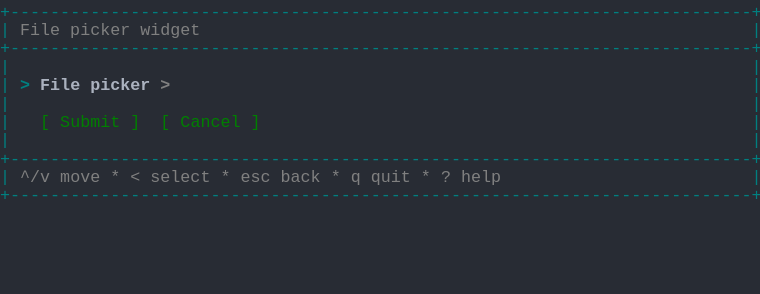
t = 0.00 s
t = 1.03 s: frame unchanged from t = 0.00 s, image omitted
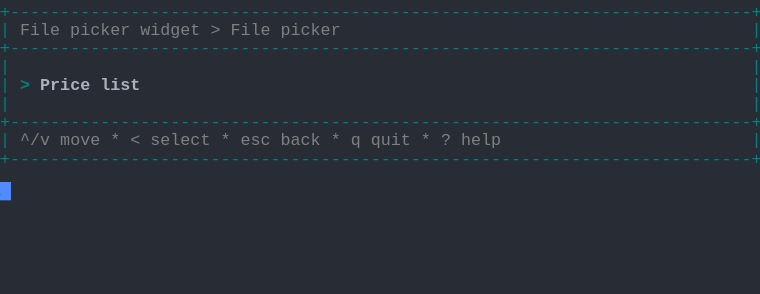
t = 1.98 s
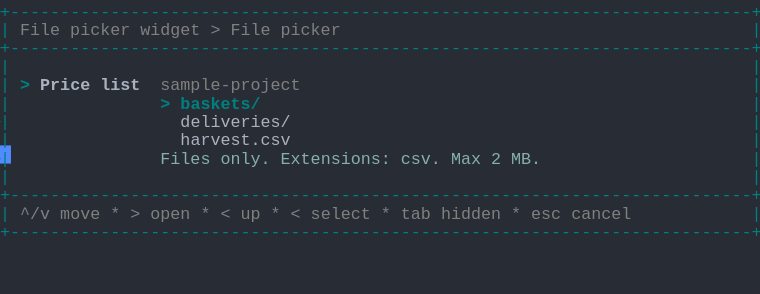
t = 2.80 s
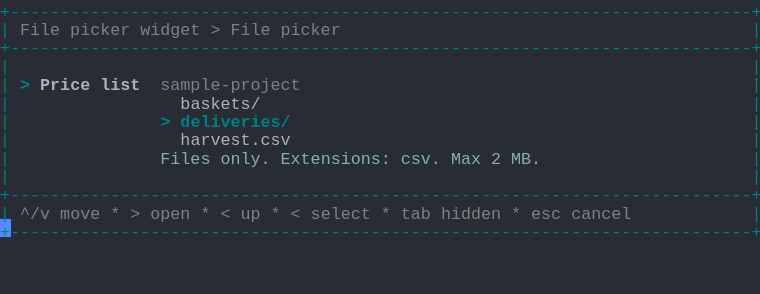
t = 3.69 s
t = 5.06 s: frame unchanged from t = 3.69 s, image omitted

The animated SVG that drew these frames (rendered in a browser with its animation timeline set to each time). Animation: 1 CSS @keyframes rule; one cycle of 5.75 s, repeats indefinitely.

<svg xmlns="http://www.w3.org/2000/svg" xmlns:xlink="http://www.w3.org/1999/xlink" width="760" height="293.92"><rect width="760" height="293.92" rx="0" ry="0" class="a"></rect><svg height="293.92" viewBox="0 0 76 29.392" width="760" xmlns="http://www.w3.org/2000/svg" xmlns:xlink="http://www.w3.org/1999/xlink"><style>.a{fill:rgb(40,44,52)}.b{font-family:Consolas,"Courier New",Courier,"Liberation Mono",monospace}.c{fill:rgb(0,128,128);white-space:pre}.d{fill:rgb(128,128,128);white-space:pre}.e{fill:rgb(0,128,128);font-weight:bold;white-space:pre}.f{fill:rgb(171,178,191);font-weight:bold;white-space:pre}.g{fill:rgb(171,178,191);white-space:pre}.h{fill:rgb(135,175,175);white-space:pre}.i{fill:transparent}.j{fill:rgb(82,139,255)}.l{animation-duration:5.75s;animation-iteration-count:infinite;animation-name:k;animation-timing-function:steps(1,end)}.m{fill:rgb(128,128,128);font-weight:bold;white-space:pre}.n{fill:rgb(0,128,0);white-space:pre}@keyframes k{0%{transform:translateX(-0px)}0%{transform:translateX(-76px)}23.9%{transform:translateX(-152px)}38%{transform:translateX(-228px)}52.2%{transform:translateX(-304px)}100%{transform:translateX(-380px)}}</style><g font-family="Consolas, &quot;Courier New&quot;, Courier, &quot;Liberation Mono&quot;, monospace" font-size="1.67" class="b"><defs><symbol id="1"><text x="0" y="1.67" class="c" textLength="76.152" lengthAdjust="spacingAndGlyphs">+--------------------------------------------------------------------------+</text></symbol><symbol id="2"><text x="0" y="1.67" class="c" textLength="1.002" lengthAdjust="spacingAndGlyphs">|</text><text x="75.14999999999999" y="1.67" class="c" textLength="1.002" lengthAdjust="spacingAndGlyphs">|</text></symbol><symbol id="3"><text x="0" y="1.67" class="c" textLength="1.002" lengthAdjust="spacingAndGlyphs">|</text><text x="2.004" y="1.67" class="d" textLength="3.006" lengthAdjust="spacingAndGlyphs">^/v</text><text x="6.012" y="1.67" class="d" textLength="4.008" lengthAdjust="spacingAndGlyphs">move</text><text x="11.021999999999998" y="1.67" class="d" textLength="1.002" lengthAdjust="spacingAndGlyphs">*</text><text x="13.026" y="1.67" class="d" textLength="1.002" lengthAdjust="spacingAndGlyphs">&lt;</text><text x="15.029999999999998" y="1.67" class="d" textLength="6.012" lengthAdjust="spacingAndGlyphs">select</text><text x="22.043999999999997" y="1.67" class="d" textLength="1.002" lengthAdjust="spacingAndGlyphs">*</text><text x="24.048" y="1.67" class="d" textLength="3.006" lengthAdjust="spacingAndGlyphs">esc</text><text x="28.055999999999997" y="1.67" class="d" textLength="4.008" lengthAdjust="spacingAndGlyphs">back</text><text x="33.065999999999995" y="1.67" class="d" textLength="1.002" lengthAdjust="spacingAndGlyphs">*</text><text x="35.06999999999999" y="1.67" class="d" textLength="1.002" lengthAdjust="spacingAndGlyphs">q</text><text x="37.074" y="1.67" class="d" textLength="4.008" lengthAdjust="spacingAndGlyphs">quit</text><text x="42.083999999999996" y="1.67" class="d" textLength="1.002" lengthAdjust="spacingAndGlyphs">*</text><text x="44.087999999999994" y="1.67" class="d" textLength="1.002" lengthAdjust="spacingAndGlyphs">?</text><text x="46.09199999999999" y="1.67" class="d" textLength="4.008" lengthAdjust="spacingAndGlyphs">help</text><text x="75.14999999999999" y="1.67" class="c" textLength="1.002" lengthAdjust="spacingAndGlyphs">|</text></symbol><symbol id="4"><text x="0" y="1.67" class="c" textLength="1.002" lengthAdjust="spacingAndGlyphs">|</text><text x="2.004" y="1.67" class="d" textLength="4.008" lengthAdjust="spacingAndGlyphs">File</text><text x="7.013999999999999" y="1.67" class="d" textLength="6.012" lengthAdjust="spacingAndGlyphs">picker</text><text x="14.027999999999999" y="1.67" class="d" textLength="6.012" lengthAdjust="spacingAndGlyphs">widget</text><text x="21.041999999999998" y="1.67" class="d" textLength="1.002" lengthAdjust="spacingAndGlyphs">&gt;</text><text x="23.045999999999996" y="1.67" class="d" textLength="4.008" lengthAdjust="spacingAndGlyphs">File</text><text x="28.055999999999997" y="1.67" class="d" textLength="6.012" lengthAdjust="spacingAndGlyphs">picker</text><text x="75.14999999999999" y="1.67" class="c" textLength="1.002" lengthAdjust="spacingAndGlyphs">|</text></symbol><symbol id="5"><text x="0" y="1.67" class="c" textLength="1.002" lengthAdjust="spacingAndGlyphs">|</text><text x="2.004" y="1.67" class="e" textLength="1.002" lengthAdjust="spacingAndGlyphs">&gt;</text><text x="4.008" y="1.67" class="f" textLength="5.01" lengthAdjust="spacingAndGlyphs">Price</text><text x="10.02" y="1.67" class="f" textLength="4.008" lengthAdjust="spacingAndGlyphs">list</text><text x="16.032" y="1.67" class="d" textLength="14.028" lengthAdjust="spacingAndGlyphs">sample-project</text><text x="75.14999999999999" y="1.67" class="c" textLength="1.002" lengthAdjust="spacingAndGlyphs">|</text></symbol><symbol id="6"><text x="0" y="1.67" class="c" textLength="1.002" lengthAdjust="spacingAndGlyphs">|</text><text x="18.035999999999998" y="1.67" class="g" textLength="11.022" lengthAdjust="spacingAndGlyphs">harvest.csv</text><text x="75.14999999999999" y="1.67" class="c" textLength="1.002" lengthAdjust="spacingAndGlyphs">|</text></symbol><symbol id="7"><text x="0" y="1.67" class="c" textLength="1.002" lengthAdjust="spacingAndGlyphs">|</text><text x="16.032" y="1.67" class="h" textLength="5.01" lengthAdjust="spacingAndGlyphs">Files</text><text x="22.043999999999997" y="1.67" class="h" textLength="5.01" lengthAdjust="spacingAndGlyphs">only.</text><text x="28.055999999999997" y="1.67" class="h" textLength="11.022" lengthAdjust="spacingAndGlyphs">Extensions:</text><text x="40.08" y="1.67" class="h" textLength="4.008" lengthAdjust="spacingAndGlyphs">csv.</text><text x="45.089999999999996" y="1.67" class="h" textLength="3.006" lengthAdjust="spacingAndGlyphs">Max</text><text x="49.098" y="1.67" class="h" textLength="1.002" lengthAdjust="spacingAndGlyphs">2</text><text x="51.102" y="1.67" class="h" textLength="3.006" lengthAdjust="spacingAndGlyphs">MB.</text><text x="75.14999999999999" y="1.67" class="c" textLength="1.002" lengthAdjust="spacingAndGlyphs">|</text></symbol><symbol id="8"><text x="0" y="1.67" class="c" textLength="1.002" lengthAdjust="spacingAndGlyphs">|</text><text x="2.004" y="1.67" class="d" textLength="3.006" lengthAdjust="spacingAndGlyphs">^/v</text><text x="6.012" y="1.67" class="d" textLength="4.008" lengthAdjust="spacingAndGlyphs">move</text><text x="11.021999999999998" y="1.67" class="d" textLength="1.002" lengthAdjust="spacingAndGlyphs">*</text><text x="13.026" y="1.67" class="d" textLength="1.002" lengthAdjust="spacingAndGlyphs">&gt;</text><text x="15.029999999999998" y="1.67" class="d" textLength="4.008" lengthAdjust="spacingAndGlyphs">open</text><text x="20.04" y="1.67" class="d" textLength="1.002" lengthAdjust="spacingAndGlyphs">*</text><text x="22.043999999999997" y="1.67" class="d" textLength="1.002" lengthAdjust="spacingAndGlyphs">&lt;</text><text x="24.048" y="1.67" class="d" textLength="2.004" lengthAdjust="spacingAndGlyphs">up</text><text x="27.054" y="1.67" class="d" textLength="1.002" lengthAdjust="spacingAndGlyphs">*</text><text x="29.058" y="1.67" class="d" textLength="1.002" lengthAdjust="spacingAndGlyphs">&lt;</text><text x="31.061999999999998" y="1.67" class="d" textLength="6.012" lengthAdjust="spacingAndGlyphs">select</text><text x="38.07599999999999" y="1.67" class="d" textLength="1.002" lengthAdjust="spacingAndGlyphs">*</text><text x="40.08" y="1.67" class="d" textLength="3.006" lengthAdjust="spacingAndGlyphs">tab</text><text x="44.087999999999994" y="1.67" class="d" textLength="6.012" lengthAdjust="spacingAndGlyphs">hidden</text><text x="51.102" y="1.67" class="d" textLength="1.002" lengthAdjust="spacingAndGlyphs">*</text><text x="53.105999999999995" y="1.67" class="d" textLength="3.006" lengthAdjust="spacingAndGlyphs">esc</text><text x="57.114" y="1.67" class="d" textLength="6.012" lengthAdjust="spacingAndGlyphs">cancel</text><text x="75.14999999999999" y="1.67" class="c" textLength="1.002" lengthAdjust="spacingAndGlyphs">|</text></symbol><symbol id="9"><text x="0" y="1.67" class="c" textLength="1.002" lengthAdjust="spacingAndGlyphs">|</text><text x="18.035999999999998" y="1.67" class="g" textLength="8.016" lengthAdjust="spacingAndGlyphs">baskets/</text><text x="75.14999999999999" y="1.67" class="c" textLength="1.002" lengthAdjust="spacingAndGlyphs">|</text></symbol><symbol id="10"><text x="0" y="1.67" class="c" textLength="1.002" lengthAdjust="spacingAndGlyphs">|</text><text x="16.032" y="1.67" class="e" textLength="1.002" lengthAdjust="spacingAndGlyphs">&gt;</text><text x="18.035999999999998" y="1.67" class="e" textLength="11.022" lengthAdjust="spacingAndGlyphs">deliveries/</text><text x="75.14999999999999" y="1.67" class="c" textLength="1.002" lengthAdjust="spacingAndGlyphs">|</text></symbol><symbol id="a"><rect height="16" width="76" x="0" y="0" class="i"></rect></symbol><symbol id="b"><rect height="1.837" width="1.1022" class="j"></rect></symbol></defs><rect height="29.392" width="76" class="a"></rect><g class="l"><svg x="0" y="0" width="456"><svg x="0"><use xlink:href="#a"></use><use xlink:href="#b" x="-0.0040000000000000036" y="0"></use></svg><svg x="76"><use xlink:href="#a"></use><use xlink:href="#b" x="75.996" y="18.195"></use><use xlink:href="#1" y="0"></use><text x="0" y="3.5069999999999997" class="c" textLength="1.002" lengthAdjust="spacingAndGlyphs">|</text><text x="2.004" y="3.5069999999999997" class="d" textLength="4.008" lengthAdjust="spacingAndGlyphs">File</text><text x="7.013999999999999" y="3.5069999999999997" class="d" textLength="6.012" lengthAdjust="spacingAndGlyphs">picker</text><text x="14.027999999999999" y="3.5069999999999997" class="d" textLength="6.012" lengthAdjust="spacingAndGlyphs">widget</text><text x="75.14999999999999" y="3.5069999999999997" class="c" textLength="1.002" lengthAdjust="spacingAndGlyphs">|</text><use xlink:href="#1" y="3.674"></use><use xlink:href="#2" y="5.511"></use><text x="0" y="9.018" class="c" textLength="1.002" lengthAdjust="spacingAndGlyphs">|</text><text x="2.004" y="9.018" class="e" textLength="1.002" lengthAdjust="spacingAndGlyphs">&gt;</text><text x="4.008" y="9.018" class="f" textLength="4.008" lengthAdjust="spacingAndGlyphs">File</text><text x="9.017999999999999" y="9.018" class="f" textLength="6.012" lengthAdjust="spacingAndGlyphs">picker</text><text x="16.032" y="9.018" class="m" textLength="1.002" lengthAdjust="spacingAndGlyphs">&gt;</text><text x="75.14999999999999" y="9.018" class="c" textLength="1.002" lengthAdjust="spacingAndGlyphs">|</text><use xlink:href="#2" y="9.185"></use><text x="0" y="12.692" class="c" textLength="1.002" lengthAdjust="spacingAndGlyphs">|</text><text x="4.008" y="12.692" class="n" textLength="1.002" lengthAdjust="spacingAndGlyphs">[</text><text x="6.012" y="12.692" class="n" textLength="6.012" lengthAdjust="spacingAndGlyphs">Submit</text><text x="13.026" y="12.692" class="n" textLength="1.002" lengthAdjust="spacingAndGlyphs">]</text><text x="16.032" y="12.692" class="n" textLength="1.002" lengthAdjust="spacingAndGlyphs">[</text><text x="18.035999999999998" y="12.692" class="n" textLength="6.012" lengthAdjust="spacingAndGlyphs">Cancel</text><text x="25.05" y="12.692" class="n" textLength="1.002" lengthAdjust="spacingAndGlyphs">]</text><text x="75.14999999999999" y="12.692" class="c" textLength="1.002" lengthAdjust="spacingAndGlyphs">|</text><use xlink:href="#2" y="12.859"></use><use xlink:href="#1" y="14.696"></use><use xlink:href="#3" y="16.533"></use><use xlink:href="#1" y="18.37"></use></svg><svg x="152"><use xlink:href="#a"></use><use xlink:href="#b" x="75.996" y="14.520999999999999"></use><use xlink:href="#1" y="0"></use><use xlink:href="#4" y="1.837"></use><use xlink:href="#1" y="3.674"></use><use xlink:href="#2" y="5.511"></use><text x="0" y="9.018" class="c" textLength="1.002" lengthAdjust="spacingAndGlyphs">|</text><text x="2.004" y="9.018" class="e" textLength="1.002" lengthAdjust="spacingAndGlyphs">&gt;</text><text x="4.008" y="9.018" class="f" textLength="5.01" lengthAdjust="spacingAndGlyphs">Price</text><text x="10.02" y="9.018" class="f" textLength="4.008" lengthAdjust="spacingAndGlyphs">list</text><text x="75.14999999999999" y="9.018" class="c" textLength="1.002" lengthAdjust="spacingAndGlyphs">|</text><use xlink:href="#2" y="9.185"></use><use xlink:href="#1" y="11.022"></use><use xlink:href="#3" y="12.859"></use><use xlink:href="#1" y="14.696"></use></svg><svg x="228"><use xlink:href="#a"></use><use xlink:href="#b" x="75.996" y="21.869"></use><use xlink:href="#1" y="0"></use><use xlink:href="#4" y="1.837"></use><use xlink:href="#1" y="3.674"></use><use xlink:href="#2" y="5.511"></use><use xlink:href="#5" y="7.348"></use><text x="0" y="10.855" class="c" textLength="1.002" lengthAdjust="spacingAndGlyphs">|</text><text x="16.032" y="10.855" class="e" textLength="1.002" lengthAdjust="spacingAndGlyphs">&gt;</text><text x="18.035999999999998" y="10.855" class="e" textLength="8.016" lengthAdjust="spacingAndGlyphs">baskets/</text><text x="75.14999999999999" y="10.855" class="c" textLength="1.002" lengthAdjust="spacingAndGlyphs">|</text><text x="0" y="12.692" class="c" textLength="1.002" lengthAdjust="spacingAndGlyphs">|</text><text x="18.035999999999998" y="12.692" class="g" textLength="11.022" lengthAdjust="spacingAndGlyphs">deliveries/</text><text x="75.14999999999999" y="12.692" class="c" textLength="1.002" lengthAdjust="spacingAndGlyphs">|</text><use xlink:href="#6" y="12.859"></use><use xlink:href="#7" y="14.696"></use><use xlink:href="#2" y="16.533"></use><use xlink:href="#1" y="18.37"></use><use xlink:href="#8" y="20.206999999999997"></use><use xlink:href="#1" y="22.044"></use></svg><svg x="304"><use xlink:href="#a"></use><use xlink:href="#b" x="75.996" y="21.869"></use><use xlink:href="#1" y="0"></use><use xlink:href="#4" y="1.837"></use><use xlink:href="#1" y="3.674"></use><use xlink:href="#2" y="5.511"></use><use xlink:href="#5" y="7.348"></use><use xlink:href="#9" y="9.185"></use><use xlink:href="#10" y="11.022"></use><use xlink:href="#6" y="12.859"></use><use xlink:href="#7" y="14.696"></use><use xlink:href="#2" y="16.533"></use><use xlink:href="#1" y="18.37"></use><use xlink:href="#8" y="20.206999999999997"></use><use xlink:href="#1" y="22.044"></use></svg><svg x="380"><use xlink:href="#a"></use><use xlink:href="#b" x="0.996" y="23.706000000000003"></use><use xlink:href="#1" y="0"></use><use xlink:href="#4" y="1.837"></use><use xlink:href="#1" y="3.674"></use><use xlink:href="#2" y="5.511"></use><use xlink:href="#5" y="7.348"></use><use xlink:href="#9" y="9.185"></use><use xlink:href="#10" y="11.022"></use><use xlink:href="#6" y="12.859"></use><use xlink:href="#7" y="14.696"></use><use xlink:href="#2" y="16.533"></use><use xlink:href="#1" y="18.37"></use><use xlink:href="#8" y="20.206999999999997"></use><use xlink:href="#1" y="22.044"></use></svg></svg></g></g></svg></svg>
